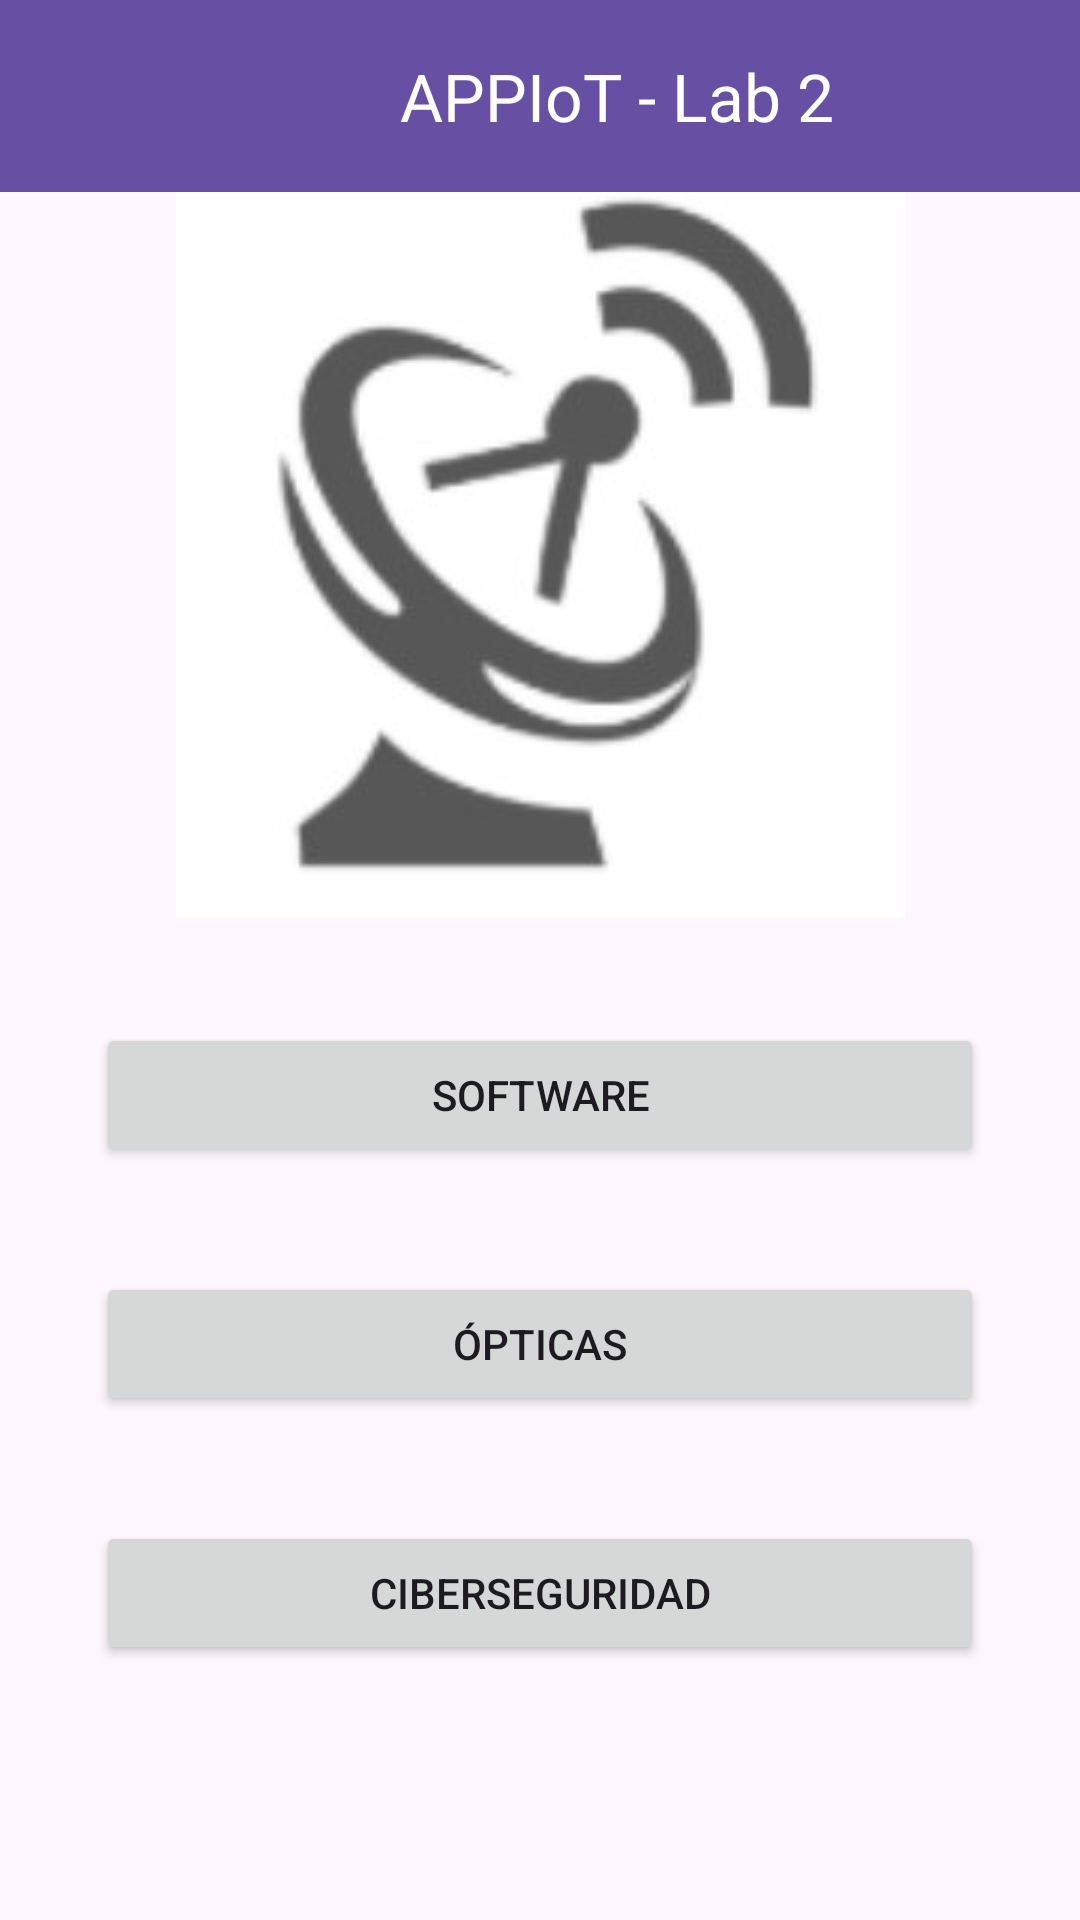

Produce the Android XML layout that renders to this screen, including the resource entries it uses.
<!-- AndroidManifest.xml: application theme Theme.LAB2_20206156 -->
<!-- res/layout/activity_main.xml -->
<?xml version="1.0" encoding="utf-8"?>
<androidx.constraintlayout.widget.ConstraintLayout xmlns:android="http://schemas.android.com/apk/res/android"
    xmlns:app="http://schemas.android.com/apk/res-auto"
    android:layout_width="match_parent"
    android:layout_height="match_parent"
    android:orientation="vertical"
    android:gravity="center">

    <androidx.appcompat.widget.Toolbar
        android:id="@+id/toolbar"
        android:layout_width="match_parent"
        android:layout_height="?attr/actionBarSize"
        android:elevation="4dp"
        android:theme="@style/ThemeOverlay.AppCompat.Dark.ActionBar"
        app:layout_constraintEnd_toEndOf="parent"
        app:layout_constraintStart_toStartOf="parent"
        app:layout_constraintTop_toTopOf="parent"
        android:background="?attr/colorPrimary"
        app:title="                      APPIoT - Lab 2"
        android:layout_gravity="center"/>


    <TextView
        android:id="@+id/textView"
        android:layout_width="wrap_content"
        android:layout_height="wrap_content"
        android:layout_marginStart="150dp"
        android:layout_marginTop="9dp"
        android:layout_marginEnd="150dp"
        android:text="Bienvenido"
        android:textSize="20sp"
        app:layout_constraintEnd_toEndOf="parent"
        app:layout_constraintStart_toStartOf="parent"
        app:layout_constraintTop_toBottomOf="@+id/toolbar" />

    <ImageView
        android:id="@+id/imageView"
        android:layout_width="wrap_content"
        android:layout_height="wrap_content"
        android:layout_marginStart="80dp"
        android:layout_marginEnd="80dp"
        android:layout_marginBottom="35dp"
        app:layout_constraintBottom_toTopOf="@+id/boton_software"
        app:layout_constraintEnd_toEndOf="parent"
        app:layout_constraintStart_toStartOf="parent"
        app:srcCompat="@drawable/antenita" />

    <Button
        android:id="@+id/boton_software"
        android:layout_width="match_parent"
        android:layout_height="wrap_content"
        android:layout_marginStart="32dp"
        android:layout_marginEnd="32dp"
        android:layout_marginBottom="35dp"
        android:text="Software"
        app:layout_constraintBottom_toTopOf="@+id/boton_opticas"
        app:layout_constraintEnd_toEndOf="parent"
        app:layout_constraintStart_toStartOf="parent" />

    <Button
        android:id="@+id/boton_ciberseguridad"
        android:layout_width="match_parent"
        android:layout_height="wrap_content"
        android:layout_marginStart="32dp"
        android:layout_marginEnd="32dp"
        android:layout_marginBottom="85dp"
        android:text="Ciberseguridad"
        app:layout_constraintBottom_toBottomOf="parent"
        app:layout_constraintEnd_toEndOf="parent"
        app:layout_constraintStart_toStartOf="parent" />

    <Button
        android:id="@+id/boton_opticas"
        android:layout_width="match_parent"
        android:layout_height="wrap_content"
        android:layout_marginStart="32dp"
        android:layout_marginEnd="32dp"
        android:layout_marginBottom="35dp"
        android:text="Ópticas"
        app:layout_constraintBottom_toTopOf="@+id/boton_ciberseguridad"
        app:layout_constraintEnd_toEndOf="parent"
        app:layout_constraintStart_toStartOf="parent" />
</androidx.constraintlayout.widget.ConstraintLayout>
<!-- resources referenced by this layout -->
<resources>
  <!-- drawable antenita: jpg bitmap (drawable, 7860 bytes) -->
  <style name="Theme.LAB2_20206156" parent="Base.Theme.LAB2_20206156" />
  <style name="Base.Theme.LAB2_20206156" parent="Theme.Material3.DayNight.NoActionBar">
          
          
      </style>
</resources>
